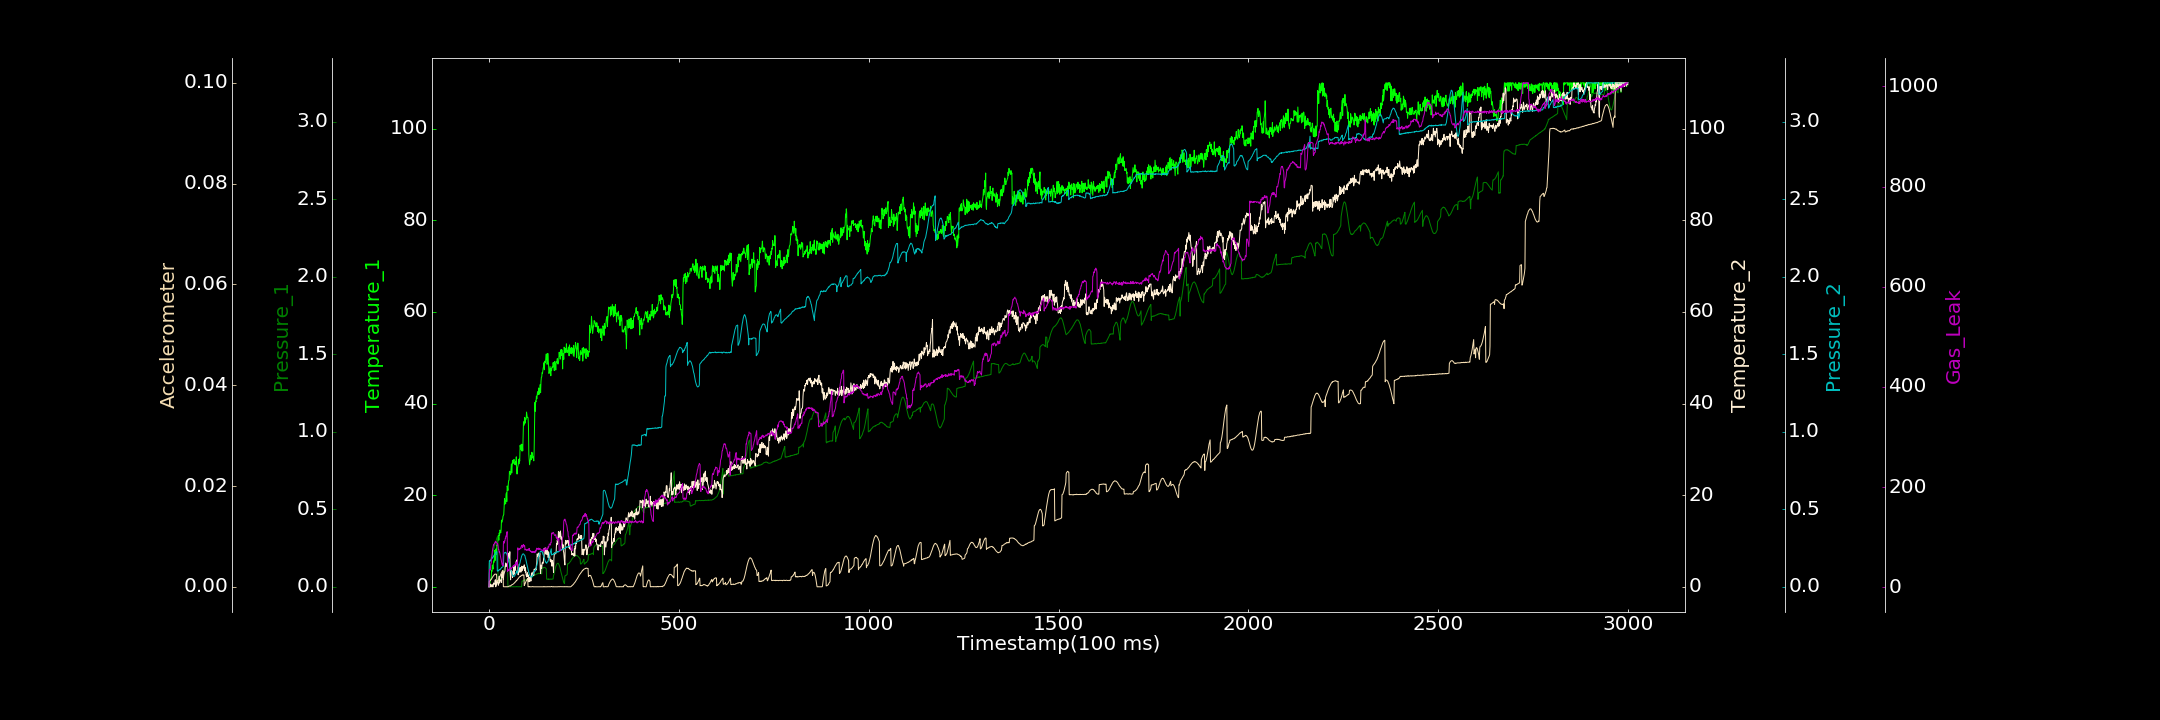

The data file committed next to this chart (first rows):
0.000000000, 0.103145876, 0.000000000, 0.000000000, 0.000000000, 0.000000000, 1.124469619
1, 0.000000000, 0.152, 0.000000000, 0.167, 0.001084, 29.18
2, 0.5997, 0.1577, 0.000000000, 0.1689, 0.001152, 35.7
3, 1.098, 0.1645, 0.000000000, 0.1653, 0.001212, 34.3
4, 1.514, 0.1721, 0.6088, 0.1703, 0.001267, 37.75
5, 1.582, 0.1788, 0.003703, 0.1732, 0.00137, 47.86
6, 2.077, 0.1888, 0.000000000, 0.1773, 0.001535, 48.68
7, 3.554, 0.1959, 0.355, 0.1799, 0.00155, 59.69
8, 3.358, 0.204, 0.49, 0.1829, 0.001724, 63.26
9, 4.754, 0.2127, 0.4101, 0.1842, 0.001883, 71.67
10, 4.154, 0.2222, 0.000000000, 0.1923, 0.001956, 77.42
11, 3.864, 0.23, 0.000000000, 0.1909, 0.002125, 80.41
12, 5.646, 0.2409, 0.8333, 0.1974, 0.00216, 84.97
13, 5.301, 0.2487, 0.6597, 0.2028, 0.002343, 84.47
14, 5.6, 0.2612, 0.6159, 0.2062, 0.002357, 87.37
15, 7.928, 0.267, 0.5543, 0.2073, 0.002488, 87.41
16, 5.776, 0.2755, 1.353, 0.2118, 0.002513, 90.48
17, 5.765, 0.2846, 1.544, 0.219, 0.002488, 89.87
18, 8.259, 0.2916, 0.000000000, 0.2225, 0.002524, 91.81
19, 7.058, 0.3, 1.156, 0.2241, 0.002514, 90.34
20, 8.105, 0.3083, 0.4126, 0.2261, 0.002466, 89.44
21, 9.101, 0.3155, 1.375, 0.2262, 0.001008, 87.72
22, 8.935, 0.3208, 1.266, 0.1017, 0.001054, 84.56
23, 9.876, 0.3277, 0.9378, 0.1038, 0.001129, 87.25
24, 10.48, 0.03038, 0.6885, 0.1014, 0.001229, 82.65
25, 11.12, 0.03303, 0.3144, 0.1045, 0.001424, 75.33
26, 10.17, 0.03736, 1.101, 0.1066, 0.001505, 75.49
27, 11.74, 0.03753, 2.299, 0.1104, 0.001723, 69.83
28, 11.23, 0.03908, 0.8156, 0.11, 0.001865, 70.81
29, 12.38, 0.04217, 1.18, 0.1086, 0.002039, 66.89
30, 12.17, 0.04722, 1.509, 0.1155, 0.002278, 62.55
31, 11.77, 0.05199, 1.493, 0.1154, 0.002433, 58.45
32, 12.4, 0.05687, 1.297, 0.1188, 0.002661, 54.65
33, 14.56, 0.06316, 0.9534, 0.1242, 0.002766, 51.23
34, 14.09, 0.07164, 2.859, 0.1243, 0.002954, 48.18
35, 14.53, 0.08044, 1.997, 0.1272, 0.003082, 44.98
36, 14.6, 0.08582, 3.133, 0.1285, 0.003177, 46.48
37, 15.38, 0.09422, 3.348, 0.1301, 0.003237, 43.14
38, 15.56, 0.1009, 1.614, 0.1337, 0.00002616, 86.76
39, 15.76, 0.1096, 2.591, 0.2082, 0.00001894, 91.44
40, 17.42, 0.1167, 2.959, 0.2156, 0.000000000, 88.2
41, 19.25, 0.1226, 3.274, 0.2205, 0.000000000, 92.6
42, 18.04, 0.127, 3.395, 0.2203, 0.000000000, 92.31
43, 18.79, 0.1319, 4.575, 0.2187, 0.00002382, 98.16
44, 18.15, 0.1348, 5.204, 0.2229, 0.000000000, 97.68
45, 20.14, 0.1377, 4.395, 0.2188, 0.000000000, 103
46, 20.49, 0.1384, 4.992, 0.2159, 0.00003469, 101.6
47, 18.59, 0.1358, 4.634, 0.2113, 0.000000000, 109.6
48, 22, 0.1338, 4.733, 0.2046, 0.000000000, 111.2
49, 21.62, 0.1311, 5.228, 0.1971, 0.00003194, 31.54
50, 21.03, 0.000000000, 5.488, 0.1898, 0.000000000, 36.42
51, 22.46, 0.0003324, 5.952, 0.1817, 0.00003564, 33.74
52, 23.19, 0.0001608, 7.343, 0.1685, 0.0001003, 33.65
53, 23.25, 0.000000000, 6.333, 0.1599, 0.0001174, 33.41
54, 25.19, 0.000000000, 6.304, 0.1486, 0.0001825, 34.63
55, 25.17, 0.000000000, 7.662, 0.1331, 0.0001486, 38.35
56, 24.7, 0.000000000, 2.939, 0.1204, 0.0001337, 38.53
57, 24.45, 0.000000000, 1.531, 0.1143, 0.0002098, 39.58
58, 25.51, 0.0008611, 2.98, 0.1061, 0.0002413, 36.07
59, 26.81, 0.0006739, 3.527, 0.09781, 0.0003218, 38.36
60, 24.83, 0.0003464, 3.393, 0.08801, 0.0003956, 38.77
... 2,939 more rows
